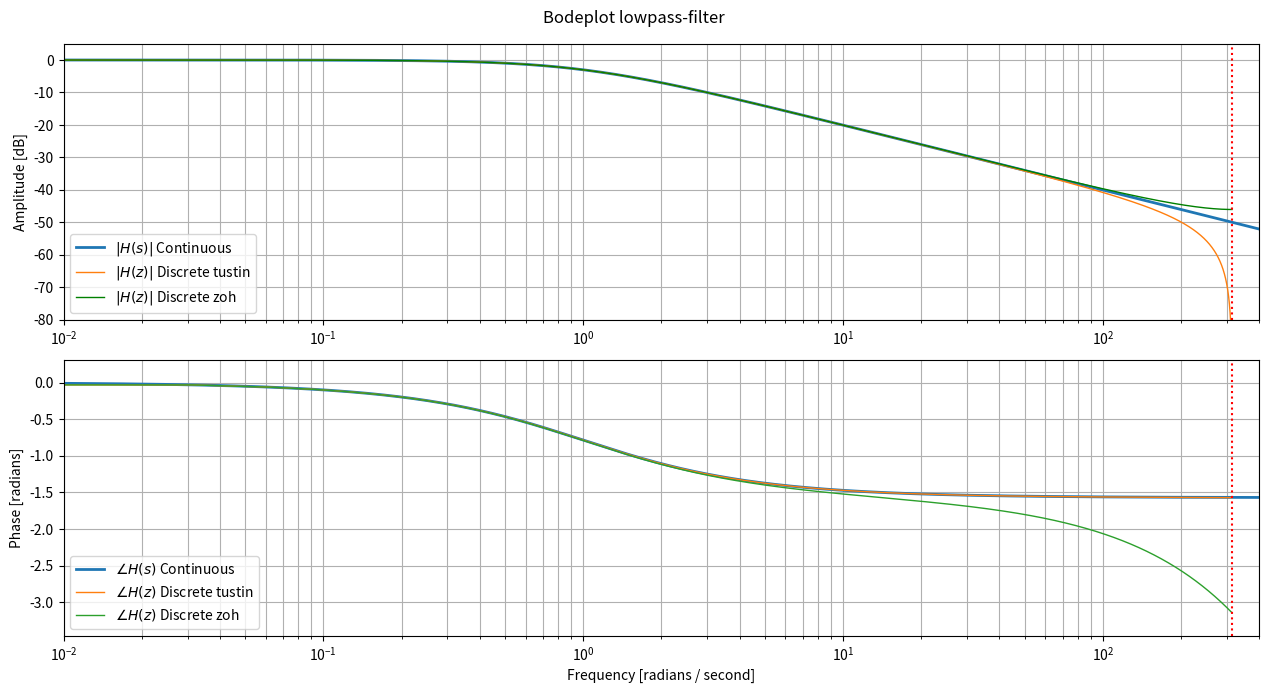
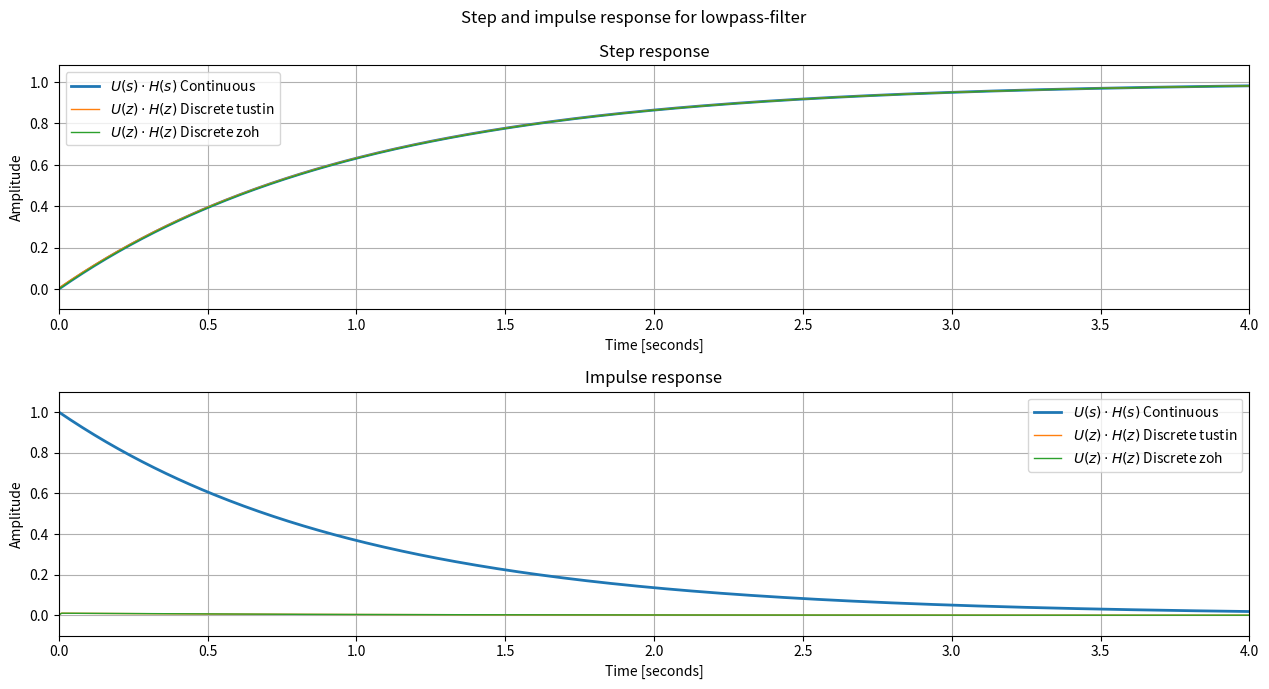
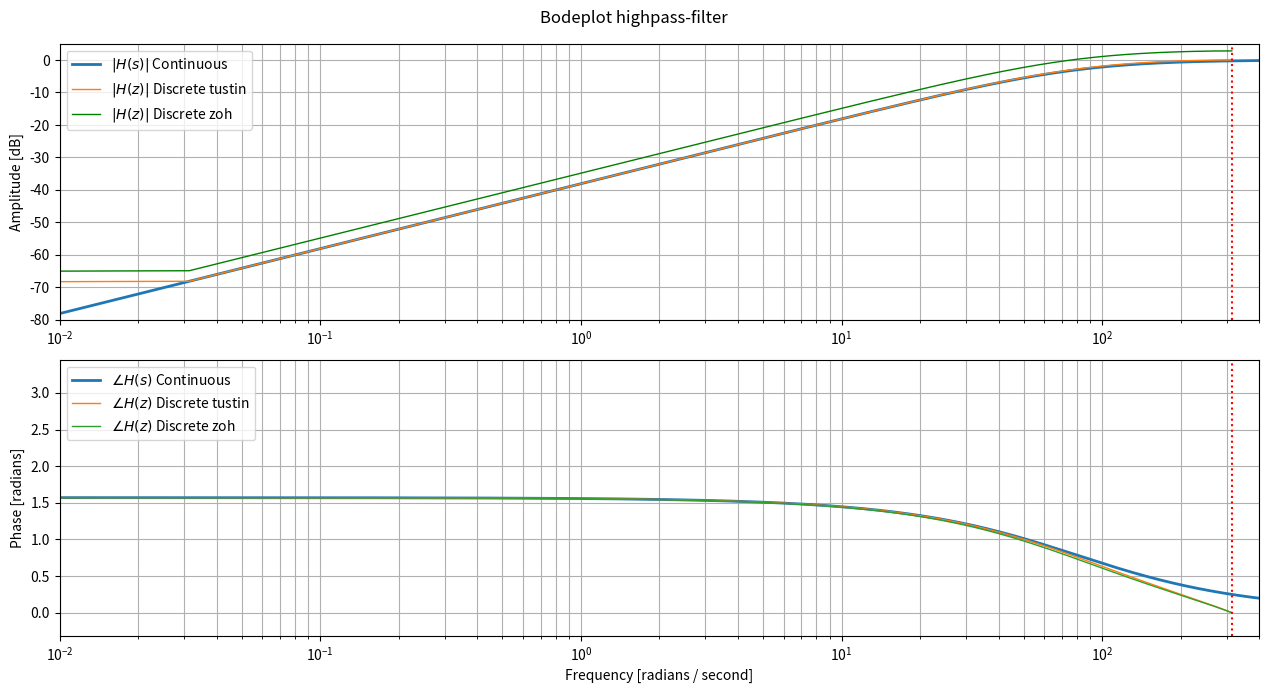
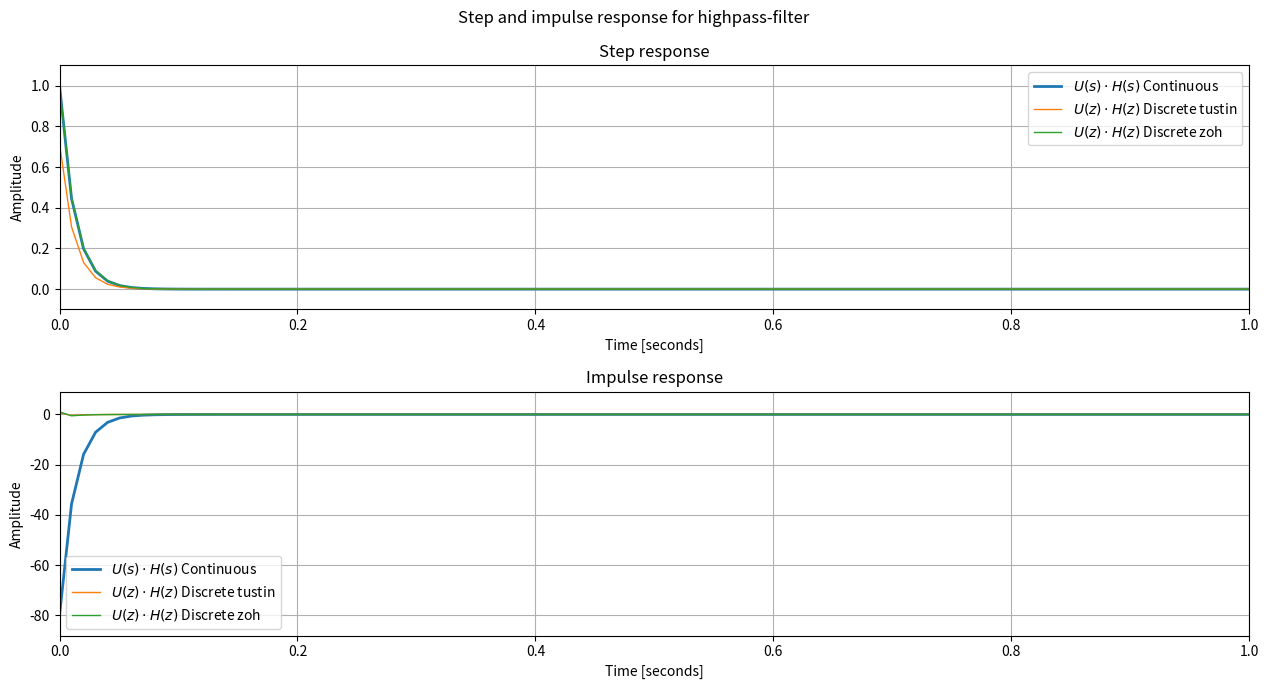
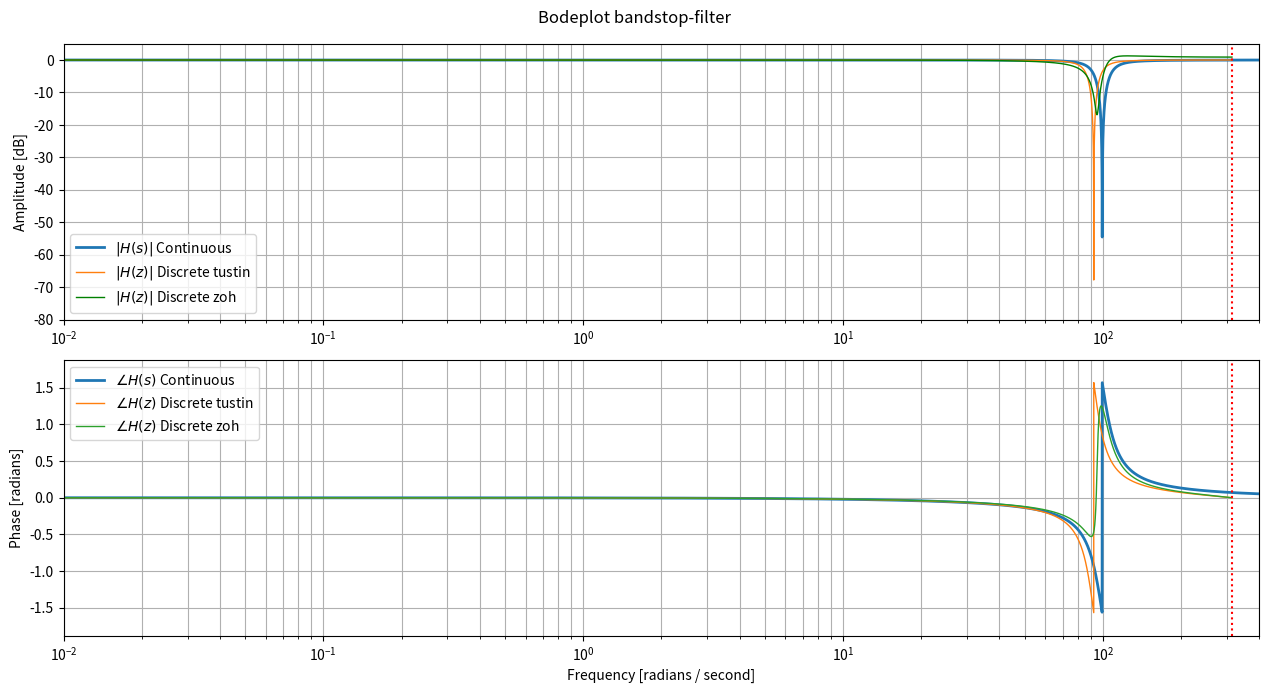
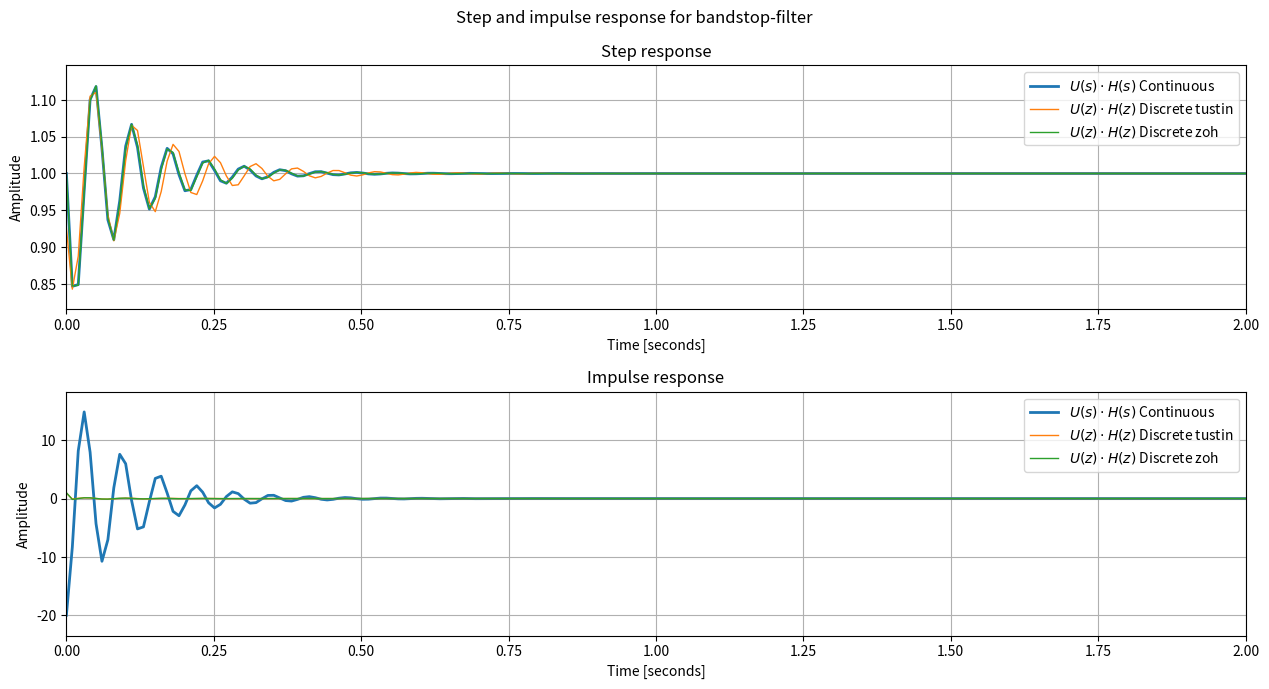
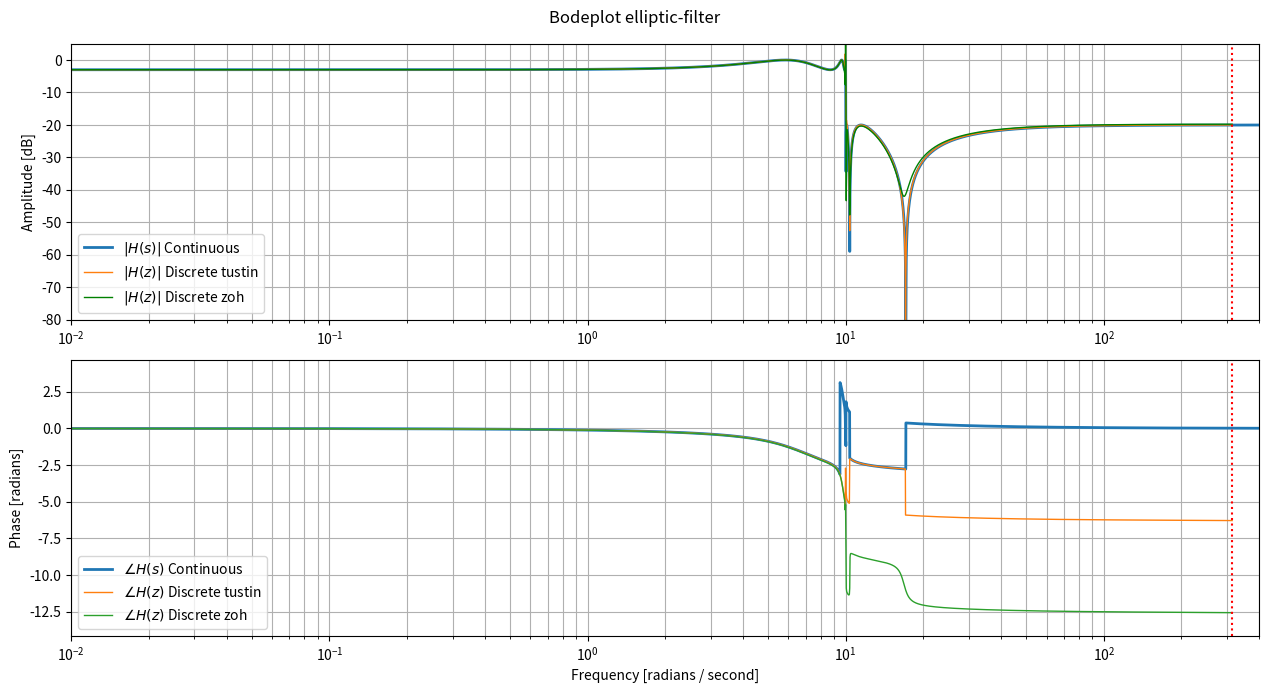
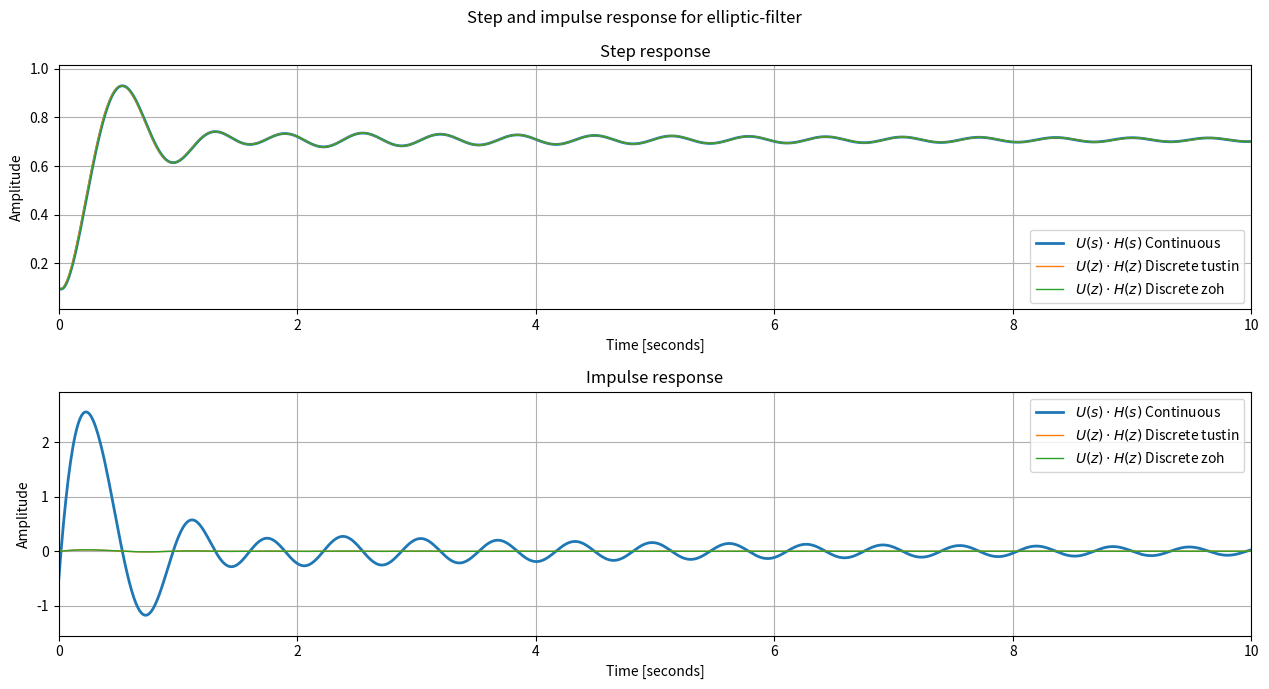

Reproduce these figures in Python, in order.
# This is a sample Python script.

# Press ⌃R to execute it or replace it with your code.
# Press Double ⇧ to search everywhere for classes, files, tool windows, actions, and settings.

import numpy as np
import matplotlib.pyplot as plt
import scipy.signal as sig

show_figures = False  # Display the figure when the program is run
save_figures = True  # Save the figures to the same folder as the program
print_coefficient = True  # Enable the printing of coefficients for the filters


def plot_bode(omega, amp, fig_num=None, title=""):
    plt.close(fig_num)
    bode = plt.figure(fig_num)
    bode.suptitle(title)

    # Make the subplot for the amplitude
    plot_amplitude = bode.add_subplot(211)
    plot_amplitude.semilogx(omega, 20 * np.log10(abs(amp)))
    #plot_amplitude.set_xlim(0, 50)
    #plot_amplitude.set_ylim(-100, 10)
    # plot_amplitude.xlabel('Frequency [radians / second]')
    plot_amplitude.set_ylabel('Amplitude [dB]')
    plot_amplitude.margins(0, 0.1)
    plot_amplitude.grid(which='both', axis='both')
    #plot_amplitude.axvline(100, color='green')  # cutoff frequency

    # Make the subplot for the phase response
    phase = bode.add_subplot(212, sharex=plot_amplitude)
    phase.semilogx(omega, np.angle(amp))
    # phase.title('Butterworth filter frequency response')
    phase.set_xlabel('Frequency [radians / second]')
    phase.set_ylabel('Phase [radians]')
    phase.margins(0, 0.1)
    phase.grid(which='both', axis='both')
    #phase.axvline(100, color='green')  # cutoff frequency
    bode.show()


def compare2disc(analog_filter, ts=0.1, title="", fig_num=[None, None], step_time=[0, 10]):
    #ts = 1/100

    # Make filters in the s-plane


    w, h = sig.freqs(analog_filter[0], analog_filter[1], worN=np.logspace(-2, 3, num=10000))

    # Plot the bode and step responses for the filters
    #plot_bode(w, h, 1, "e∂")

    # Transform the filters to the z-domain
    # Using zoh
    filter_z_zoh = sig.cont2discrete(system=analog_filter, dt=ts, method="zoh") # bilinear, zoh
    filter_z_tustin = sig.cont2discrete(system=analog_filter, dt=ts, method="bilinear") # bilinear, zoh
    filter_z_warp = sig.cont2discrete(system=analog_filter, dt=ts, method="zoh") # bilinear, zoh
    # using tustin

    if print_coefficient:
        print(title, " analog: \n b:", analog_filter[0], "\n a: ", analog_filter[1])
        print(title, " discrete zoh: \n b:", filter_z_zoh[0][0], "\n a: ", filter_z_zoh[1])
        print(title, " discrete tustin: \n b:", filter_z_tustin[0][0], "\n a: ", filter_z_tustin[1])

    # using tustin with warping

    # Plot the z-domain representation of the filter (bode and step respons)


    w_z_zoh, h_z_zoh = sig.freqz(filter_z_zoh[0][0], filter_z_zoh[1], fs=1/filter_z_zoh[2], worN=10000)
    w_z_tustin, h_z_tustin = sig.freqz(filter_z_tustin[0][0], filter_z_tustin[1], fs=1/filter_z_tustin[2], worN=10000)

    #w_z_zoh, h_z_zoh = sig.freqz([0.00995], [1, -0.99], fs=100, worN=5000)
    #plt.close(fig_num)
    plot_bode = plt.figure(dpi=200, figsize=(12.8, 7), num=fig_num[0])
    plot_bode.suptitle("Bodeplot "+ title)

    # Make the subplot for the amplitude
    plot_amplitude = plot_bode.add_subplot(211)
    plot_amplitude.semilogx(w, 20 * np.log10(abs(h)), alpha=1, label=r'$\vert H(s) \vert$ Continuous', linewidth=2)
    plot_amplitude.semilogx(w_z_tustin * 2 * np.pi, 20 * np.log10(abs(h_z_tustin)), alpha=1, label=r"$\vert H(z) \vert$ Discrete tustin", linewidth=1)
    plot_amplitude.semilogx(w_z_zoh*2*np.pi, 20 * np.log10(abs(h_z_zoh)), "g", alpha=1, label=r"$\vert H(z) \vert$ Discrete zoh", linewidth=1)
    plot_amplitude.axvline(1/ts*np.pi, color='red', ls=":")  # cutoff frequency
    plot_amplitude.legend()
    plot_amplitude.set_xlim(0.01, 400)
    plot_amplitude.set_ylim(-80, 5)
    # plot_amplitude.xlabel('Frequency [radians / second]')
    plot_amplitude.set_ylabel('Amplitude [dB]')
    plot_amplitude.margins(0, 0.1)
    plot_amplitude.grid(which='both', axis='both')
    #plot_amplitude.axvline(100, color='green')  # cutoff frequency

    # Make the subplot for the phase response
    plot_phase = plot_bode.add_subplot(212, sharex=plot_amplitude)
    plot_phase.semilogx(w, np.angle(h), label=r"$\angle H(s)$ Continuous", linewidth=2)
    plot_phase.semilogx(w_z_tustin*2*np.pi, np.unwrap(np.angle(h_z_tustin)), label=r"$\angle H(z)$ Discrete tustin", linewidth=1)
    plot_phase.semilogx(w_z_zoh*2*np.pi, np.unwrap(np.angle(h_z_zoh)), label=r"$\angle H(z)$ Discrete zoh", linewidth=1)
    plot_phase.axvline(1/ts*np.pi, color='red', ls=":")  # cutoff frequency
    plot_phase.legend()
    # plot_phase.set_ylim(-np.pi, np.pi)
    # phase.title('Butterworth filter frequency response')
    plot_phase.set_xlabel('Frequency [radians / second]')
    plot_phase.set_ylabel('Phase [radians]')
    plot_phase.margins(0, 0.1)
    plot_phase.grid(which='both', axis='both')
    #phase.axvline(100, color='green')  # cutoff frequency
    #bode.show()
    plot_bode.tight_layout()

#    plot_bode(w_z_zoh, h_z_zoh
    #print()

    # make the stepresponses
    step_length = int((step_time[1] - step_time[0])/ts)
    t = np.linspace(step_time[0], step_time[1], step_length, endpoint=True)
    # Stepsignal
    u_n = np.ones(step_length)
    # Make the steprespns for discrete zoh system
    s_n_zoh = sig.lfilter(filter_z_zoh[0][0], filter_z_zoh[1], u_n)
    s_n_tustin = sig.lfilter(filter_z_tustin[0][0], filter_z_tustin[1], u_n)
    s_t_cont = sig.lsim(analog_filter, u_n, t)

    # make the impulse response
    # Make the impulse for discrete zoh system
    h_n_zoh = sig.dimpulse(filter_z_zoh, t=t)
    h_n_tustin = sig.dimpulse(filter_z_tustin, t=t)
    h_t_cont = sig.impulse(analog_filter, T=t)

    plot_step = plt.figure(dpi=200, figsize=(12.8, 7), num=fig_num[1])
    plot_step.suptitle("Step and impulse response for " + title)

    # Make the subplot for the stepresponse
    ax1_step = plot_step.add_subplot(211)
    ax1_step.set_title("Step response")
    ax1_step.plot(s_t_cont[0], s_t_cont[1], "C0", alpha=1, label=r'$ U(s)\cdot H(s) $ Continuous', linewidth=2)
    ax1_step.plot(t, s_n_tustin, "C1", alpha=1, label=r'$U(z)\cdot H(z) $ Discrete tustin', linewidth=1)
    ax1_step.plot(t, s_n_zoh, "C2", alpha=1, label=r'$ U(z)\cdot H(z)$ Discrete zoh', linewidth=1)

    #ax1_step.axvline(1 / ts * np.pi, color='red', ls=":")  # cutoff frequency
    ax1_step.legend()
    #ax1_step.set_xlim(0.01, 400)
    #ax1_step.set_ylim(-80, 5)
    ax1_step.set_xlabel('Time [seconds]')
    ax1_step.set_ylabel('Amplitude')
    ax1_step.margins(0, 0.1)
    ax1_step.grid(which='both', axis='both')


    # Make the subplot for the impulse response
    ax1_impulse = plot_step.add_subplot(212, sharex=ax1_step)
    ax1_impulse.set_title("Impulse response")
    ax1_impulse.plot(h_t_cont[0], h_t_cont[1], "C0", alpha=1, label=r'$ U(s)\cdot H(s) $ Continuous', linewidth=2)
    ax1_impulse.plot(h_n_tustin[0], h_n_tustin[1][0], "C1", alpha=1, label=r'$U(z)\cdot H(z) $ Discrete tustin', linewidth=1)
    ax1_impulse.plot(h_n_zoh[0], h_n_zoh[1][0], "C2", alpha=1, label=r'$ U(z)\cdot H(z)$ Discrete zoh', linewidth=1)

    #ax1_impulse.axvline(1 / ts * np.pi, color='red', ls=":")  # cutoff frequency
    ax1_impulse.legend()
    #ax1_impulse.set_xlim(0.01, 400)
    #ax1_impulse.set_ylim(-80, 5)
    ax1_impulse.set_xlabel('Time [seconds]')
    ax1_impulse.set_ylabel('Amplitude')
    ax1_impulse.margins(0, 0.1)
    ax1_impulse.grid(which='both', axis='both')


    plot_step.tight_layout()


    return plot_bode, plot_step



# Press the green button in the gutter to run the script.
if __name__ == '__main__':

    #print_hi('PyCharm')
    # Create the analog filters to compare
    lowpass = sig.butter(1, 1, "low", analog=True)
    highpass = sig.butter(1, 80, "high", analog=True)
    bandstop = sig.butter(1, [90, 110], "bandstop", analog=True)
    elliptic = sig.ellip(8, 3, 20, 10, analog=True)

    # Make the figures for the comparison between the analog and discrete systems
    bode_lowpass, step_lowpass = compare2disc(lowpass, ts=0.01, title="lowpass-filter",
                                              fig_num=[1, 2], step_time=[0, 4])
    bode_highpass, step_highpass = compare2disc(highpass, ts=0.01, title="highpass-filter",
                                                fig_num=[3, 4], step_time=[0, 1])
    bode_bandstop, step_bandstop = compare2disc(bandstop, ts=0.01, title="bandstop-filter",
                                                fig_num=[5, 6], step_time=[0, 2])
    bode_elliptic, step_elliptic = compare2disc(elliptic, ts=0.01, title="elliptic-filter",
                                                fig_num=[7, 8], step_time=[0, 10])

    # Display the figures if enabled
    if show_figures:
        bode_lowpass.show()
        step_lowpass.show()
        bode_highpass.show()
        step_highpass.show()
        bode_bandstop.show()
        step_bandstop.show()
        bode_elliptic.show()
        step_elliptic.show()

    # Save the figures if enabled
    if save_figures:
        bode_lowpass.savefig("bode_lowpass")
        step_lowpass.savefig("step_lowpass")
        bode_highpass.savefig("bode_highpass")
        step_highpass.savefig("step_highpass")
        bode_bandstop.savefig("bode_bandstop")
        step_bandstop.savefig("step_bandstop")
        bode_elliptic.savefig("bode_elliptic")
        step_elliptic.savefig("step_elliptic")


# See PyCharm help at https://www.jetbrains.com/help/pycharm/

